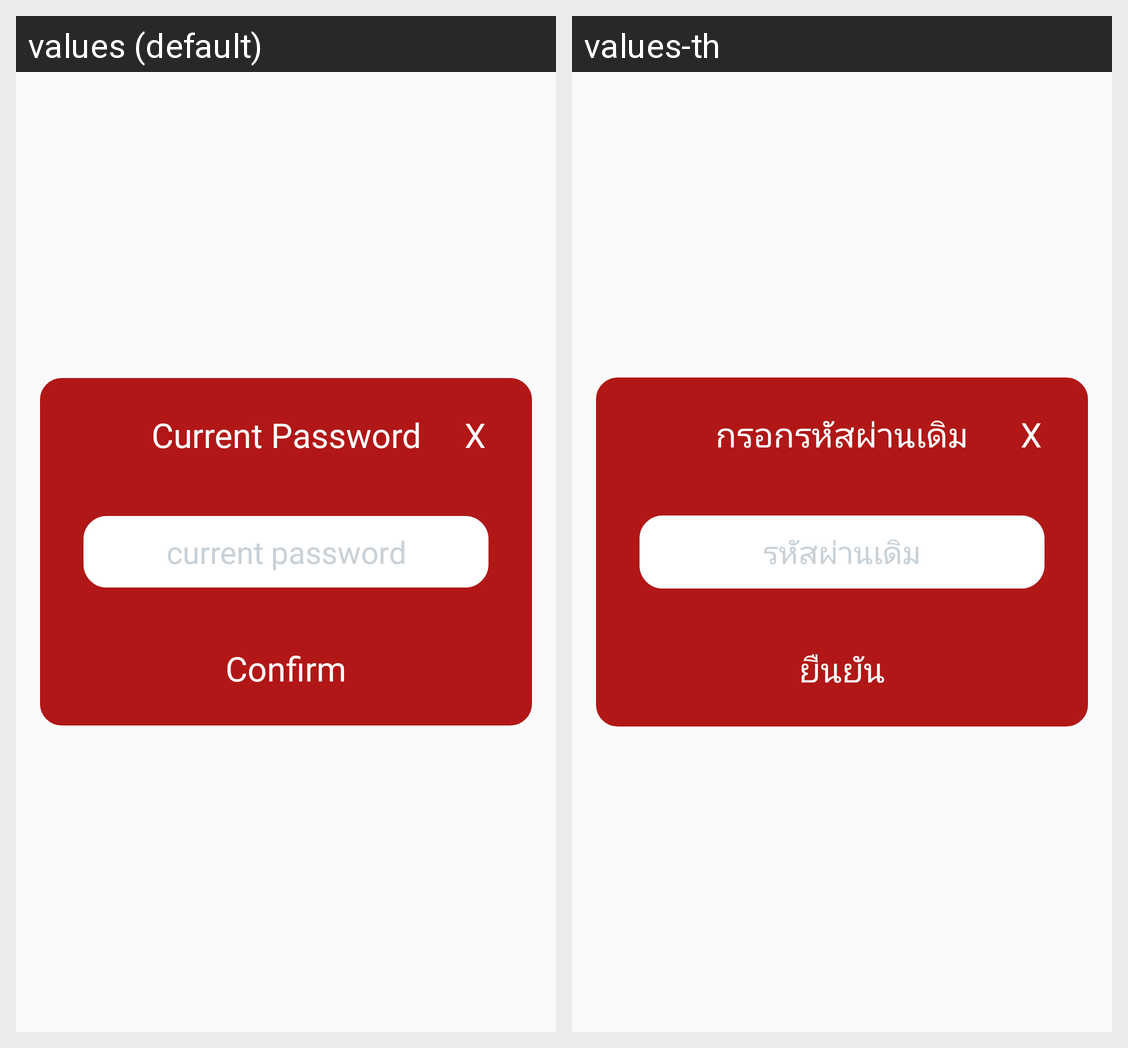

The same Android screen rendered under two of its app's locales, left to right. List the strings drawn on it with the default value and each locale's translation.
Android screen res/layout/dialog_old_password.xml rendered under 2 locales, left to right: values (default), values-th. Device: Nexus 5 (rendered at 1080×1920; each locale shown at half size, 540×960, under a caption strip naming it); theme AppTheme.
Strings drawn on this screen, with the default value and each locale's value (text and hints the layout hard-codes, and strings that could not be matched under every locale, appear in the picture but are not listed):

dialog_password_title
  values: Current Password
  values-th: กรอกรหัสผ่านเดิม

dialog_password_hint
  values: current password
  values-th: รหัสผ่านเดิม

dialog_button_confirm
  values: Confirm
  values-th: ยืนยัน
